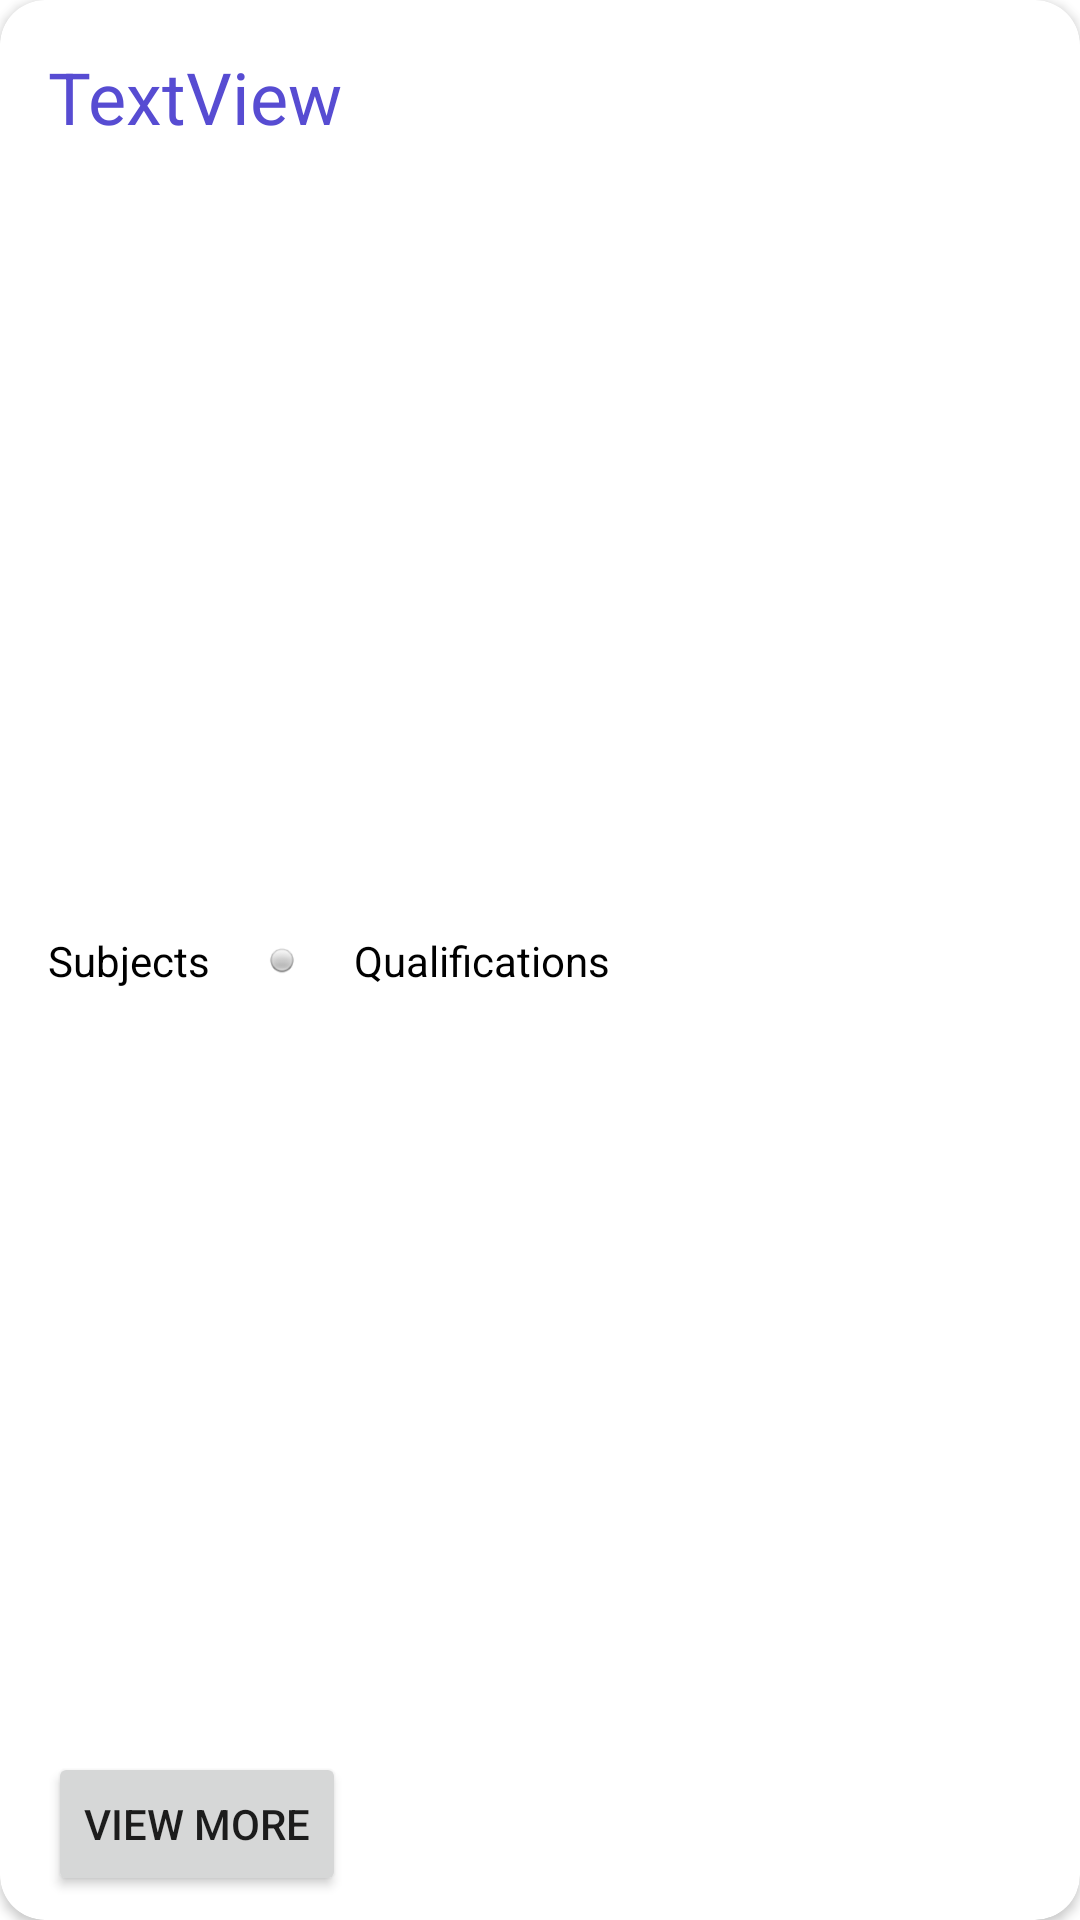

Reconstruct the res/layout file that produces this screen, plus the resources it refers to.
<!-- AndroidManifest.xml: application theme Theme.PW_Assignment -->
<!-- res/layout/row.xml -->
<?xml version="1.0" encoding="utf-8"?>
<androidx.cardview.widget.CardView xmlns:android="http://schemas.android.com/apk/res/android"
    xmlns:app="http://schemas.android.com/apk/res-auto"
    xmlns:tools="http://schemas.android.com/tools"
    android:layout_width="match_parent"
    android:layout_height="135dp"
    app:cardCornerRadius="15dp">

    <androidx.constraintlayout.widget.ConstraintLayout
        android:layout_width="match_parent"
        android:layout_height="match_parent">

        <ImageView
            android:id="@+id/ProfilePicture"
            android:layout_width="70dp"
            android:layout_height="70dp"
            android:layout_marginEnd="16dp"
            app:layout_constraintBottom_toBottomOf="parent"
            app:layout_constraintEnd_toEndOf="parent"
            app:layout_constraintTop_toTopOf="parent"
            app:srcCompat="@drawable/ic_launcher_foreground" />

        <TextView
            android:id="@+id/Name_PW"
            android:layout_width="wrap_content"
            android:layout_height="wrap_content"
            android:layout_marginStart="16dp"
            android:layout_marginTop="16dp"
            android:text="TextView"
            android:textColor="#574CD2"
            android:textSize="24sp"
            app:layout_constraintStart_toStartOf="parent"
            app:layout_constraintTop_toTopOf="parent" />

        <TextView
            android:id="@+id/Subjects"
            android:layout_width="wrap_content"
            android:layout_height="wrap_content"
            android:layout_marginStart="16dp"
            android:text="Subjects"
            android:textColor="@color/black"
            app:layout_constraintBottom_toBottomOf="parent"
            app:layout_constraintStart_toStartOf="parent"
            app:layout_constraintTop_toTopOf="parent" />

        <TextView
            android:id="@+id/Qualifications"
            android:layout_width="wrap_content"
            android:layout_height="wrap_content"
            android:layout_marginStart="48dp"
            android:text="Qualifications"
            android:textColor="@color/black"
            app:layout_constraintBottom_toBottomOf="parent"
            app:layout_constraintStart_toEndOf="@+id/Subjects"
            app:layout_constraintTop_toTopOf="parent" />

        <ImageView
            android:id="@+id/Dot"
            android:layout_width="10dp"
            android:layout_height="10dp"
            app:layout_constraintBottom_toBottomOf="parent"
            app:layout_constraintEnd_toStartOf="@+id/Qualifications"
            app:layout_constraintStart_toEndOf="@+id/Subjects"
            app:layout_constraintTop_toTopOf="parent"
            app:srcCompat="@android:drawable/radiobutton_off_background" />

        <Button
            android:id="@+id/ViewMore"
            android:layout_width="wrap_content"
            android:layout_height="wrap_content"
            android:layout_marginStart="16dp"
            android:layout_marginBottom="8dp"
            android:text="View More"
            app:cornerRadius="20dp"
            app:layout_constraintBottom_toBottomOf="parent"
            app:layout_constraintStart_toStartOf="parent" />
    </androidx.constraintlayout.widget.ConstraintLayout>
</androidx.cardview.widget.CardView>
<!-- resources referenced by this layout -->
<resources>
  <style name="Theme.PW_Assignment" parent="Theme.MaterialComponents.DayNight.DarkActionBar">
          
          <item name="colorPrimary">@color/purple_500</item>
          <item name="colorPrimaryVariant">@color/purple_700</item>
          <item name="colorOnPrimary">@color/white</item>
          
          <item name="colorSecondary">@color/teal_200</item>
          <item name="colorSecondaryVariant">@color/teal_700</item>
          <item name="colorOnSecondary">@color/black</item>
          
          <item name="android:statusBarColor" tools:targetApi="l">?attr/colorPrimaryVariant</item>
          
      </style>
  <!-- not gathered from this repository: default colours our renderer supplied (Android Studio template values) -->
  <color name="purple_500">#FF6200EE</color>
  <color name="purple_700">#FF3700B3</color>
  <color name="teal_200">#FF03DAC5</color>
  <color name="teal_700">#FF018786</color>
  <color name="black">#FF000000</color>
  <color name="white">#FFFFFFFF</color>
</resources>
